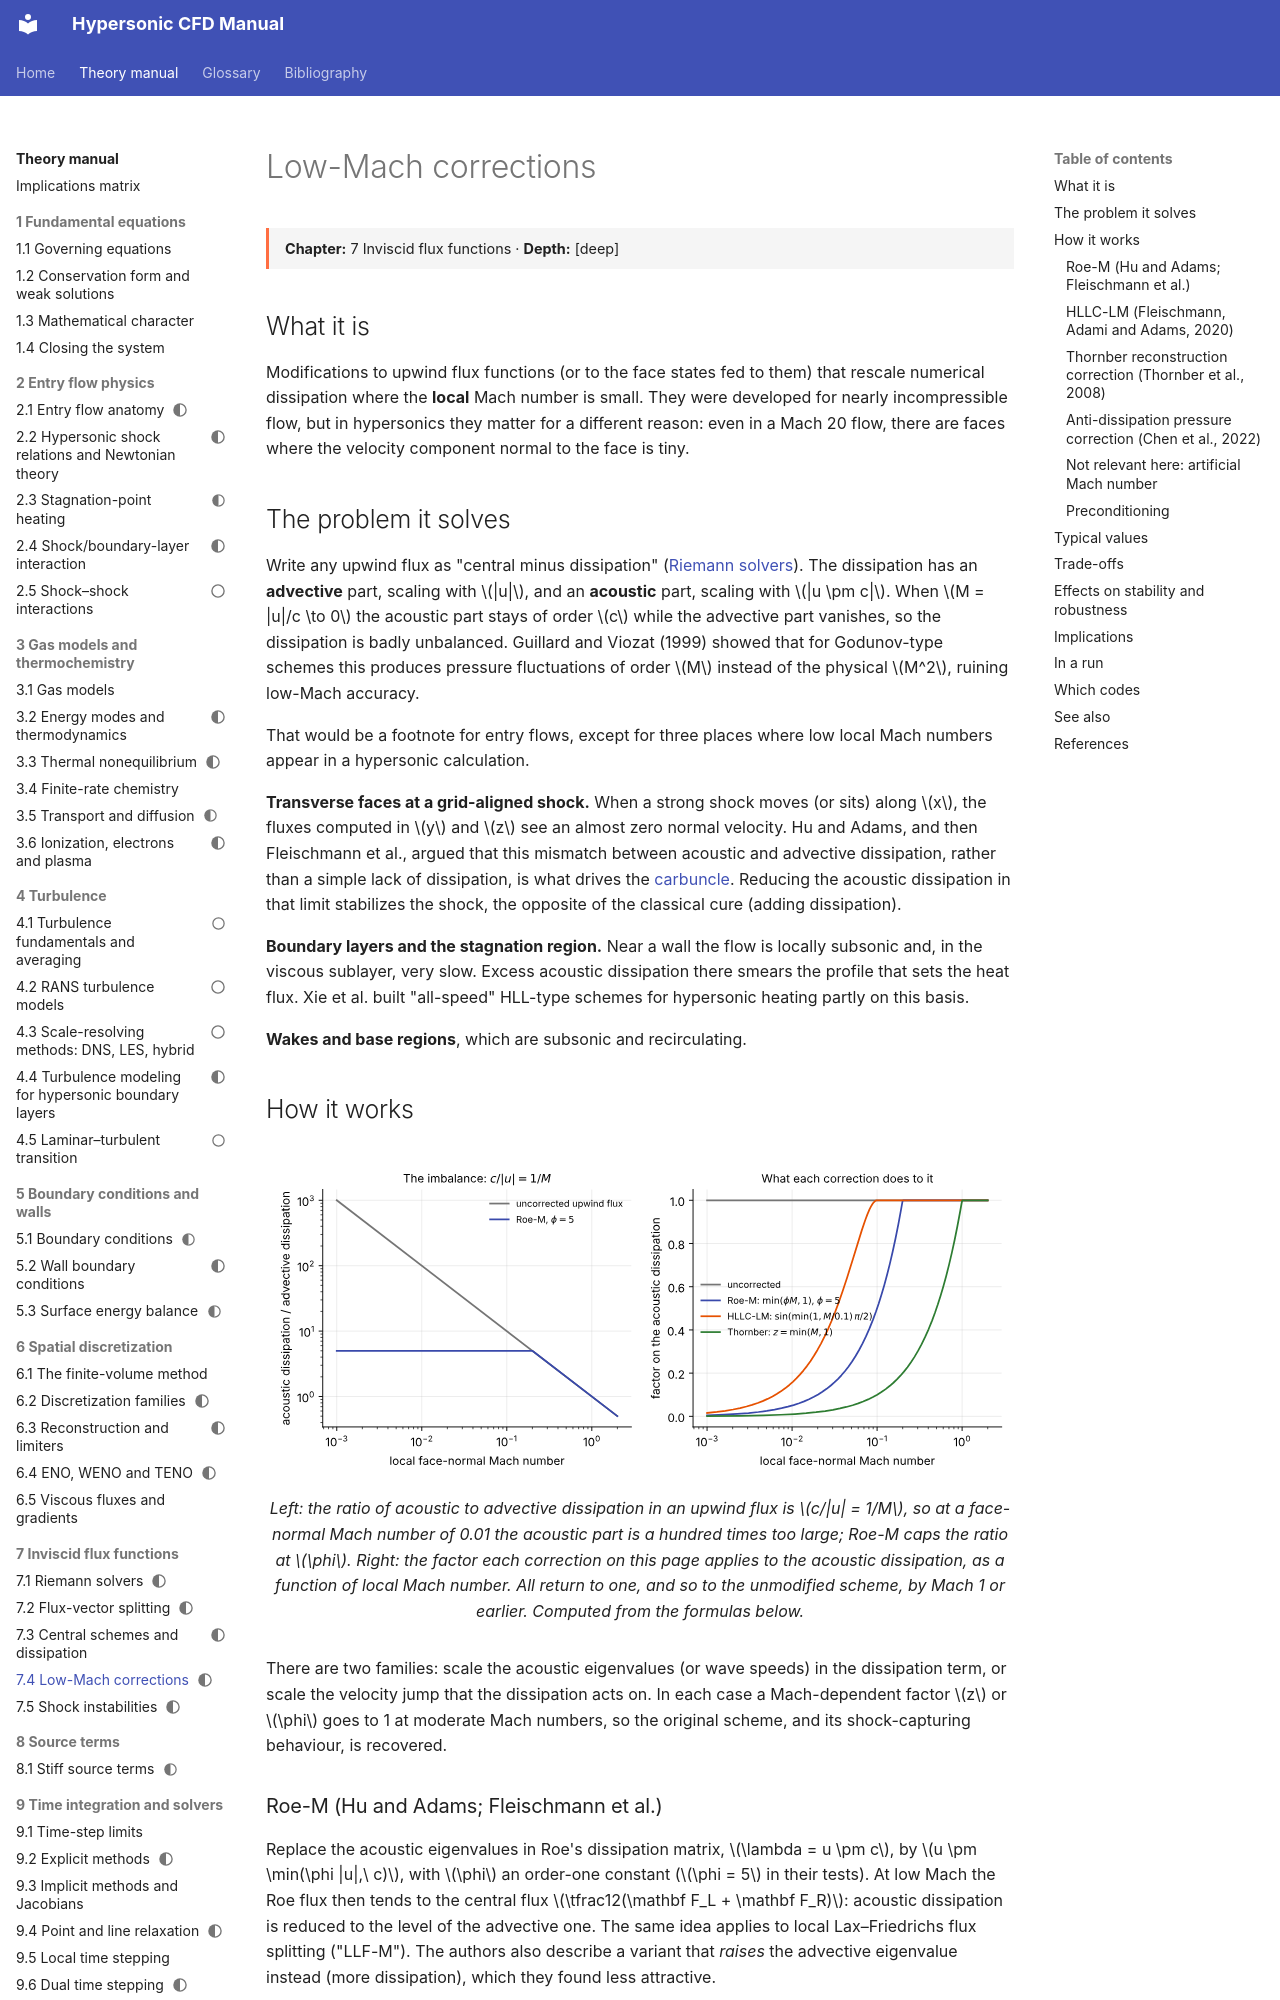

repository: JuanPabloRoldan/hypersonic-cfd-manual · page: reference/spatial/low-mach-corrections/index.html · generator: mkdocs

---
status: draft
---

# Low-Mach corrections

<div class="page-meta" markdown>
**Chapter:** 7 Inviscid flux functions · **Depth:** [deep]
</div>

## What it is

Modifications to upwind flux functions (or to the face states fed to them) that rescale numerical dissipation where the **local** Mach number is small. They were developed for nearly incompressible flow, but in hypersonics they matter for a different reason: even in a Mach 20 flow, there are faces where the velocity component normal to the face is tiny.

## The problem it solves

Write any upwind flux as "central minus dissipation" ([Riemann solvers](riemann-solvers.md#how-it-works)). The dissipation has an **advective** part, scaling with $|u|$, and an **acoustic** part, scaling with $|u \pm c|$. When $M = |u|/c \to 0$ the acoustic part stays of order $c$ while the advective part vanishes, so the dissipation is badly unbalanced. Guillard and Viozat (1999) showed that for Godunov-type schemes this produces pressure fluctuations of order $M$ instead of the physical $M^2$, ruining low-Mach accuracy.

That would be a footnote for entry flows, except for three places where low local Mach numbers appear in a hypersonic calculation.

**Transverse faces at a grid-aligned shock.** When a strong shock moves (or sits) along $x$, the fluxes computed in $y$ and $z$ see an almost zero normal velocity. Hu and Adams, and then Fleischmann et al., argued that this mismatch between acoustic and advective dissipation, rather than a simple lack of dissipation, is what drives the [carbuncle](shock-instabilities.md). Reducing the acoustic dissipation in that limit stabilizes the shock, the opposite of the classical cure (adding dissipation).

**Boundary layers and the stagnation region.** Near a wall the flow is locally subsonic and, in the viscous sublayer, very slow. Excess acoustic dissipation there smears the profile that sets the heat flux. Xie et al. built "all-speed" HLL-type schemes for hypersonic heating partly on this basis.

**Wakes and base regions**, which are subsonic and recirculating.

## How it works

<figure markdown>
![Low-Mach dissipation imbalance and corrections](../../assets/figures/low_mach_scaling.svg)
<figcaption markdown="span">Left: the ratio of acoustic to advective dissipation in an upwind flux is $c/|u| = 1/M$, so at a face-normal Mach number of 0.01 the acoustic part is a hundred times too large; Roe-M caps the ratio at $\phi$. Right: the factor each correction on this page applies to the acoustic dissipation, as a function of local Mach number. All return to one, and so to the unmodified scheme, by Mach 1 or earlier. Computed from the formulas below.</figcaption>
</figure>

There are two families: scale the acoustic eigenvalues (or wave speeds) in the dissipation term, or scale the velocity jump that the dissipation acts on. In each case a Mach-dependent factor $z$ or $\phi$ goes to 1 at moderate Mach numbers, so the original scheme, and its shock-capturing behaviour, is recovered.

### Roe-M (Hu and Adams; Fleischmann et al.) {#roe-m}

Replace the acoustic eigenvalues in Roe's dissipation matrix, $\lambda = u \pm c$, by $u \pm \min(\phi |u|,\ c)$, with $\phi$ an order-one constant ($\phi = 5$ in their tests). At low Mach the Roe flux then tends to the central flux $\tfrac12(\mathbf F_L + \mathbf F_R)$: acoustic dissipation is reduced to the level of the advective one. The same idea applies to local Lax–Friedrichs flux splitting ("LLF-M"). The authors also describe a variant that *raises* the advective eigenvalue instead (more dissipation), which they found less attractive.
